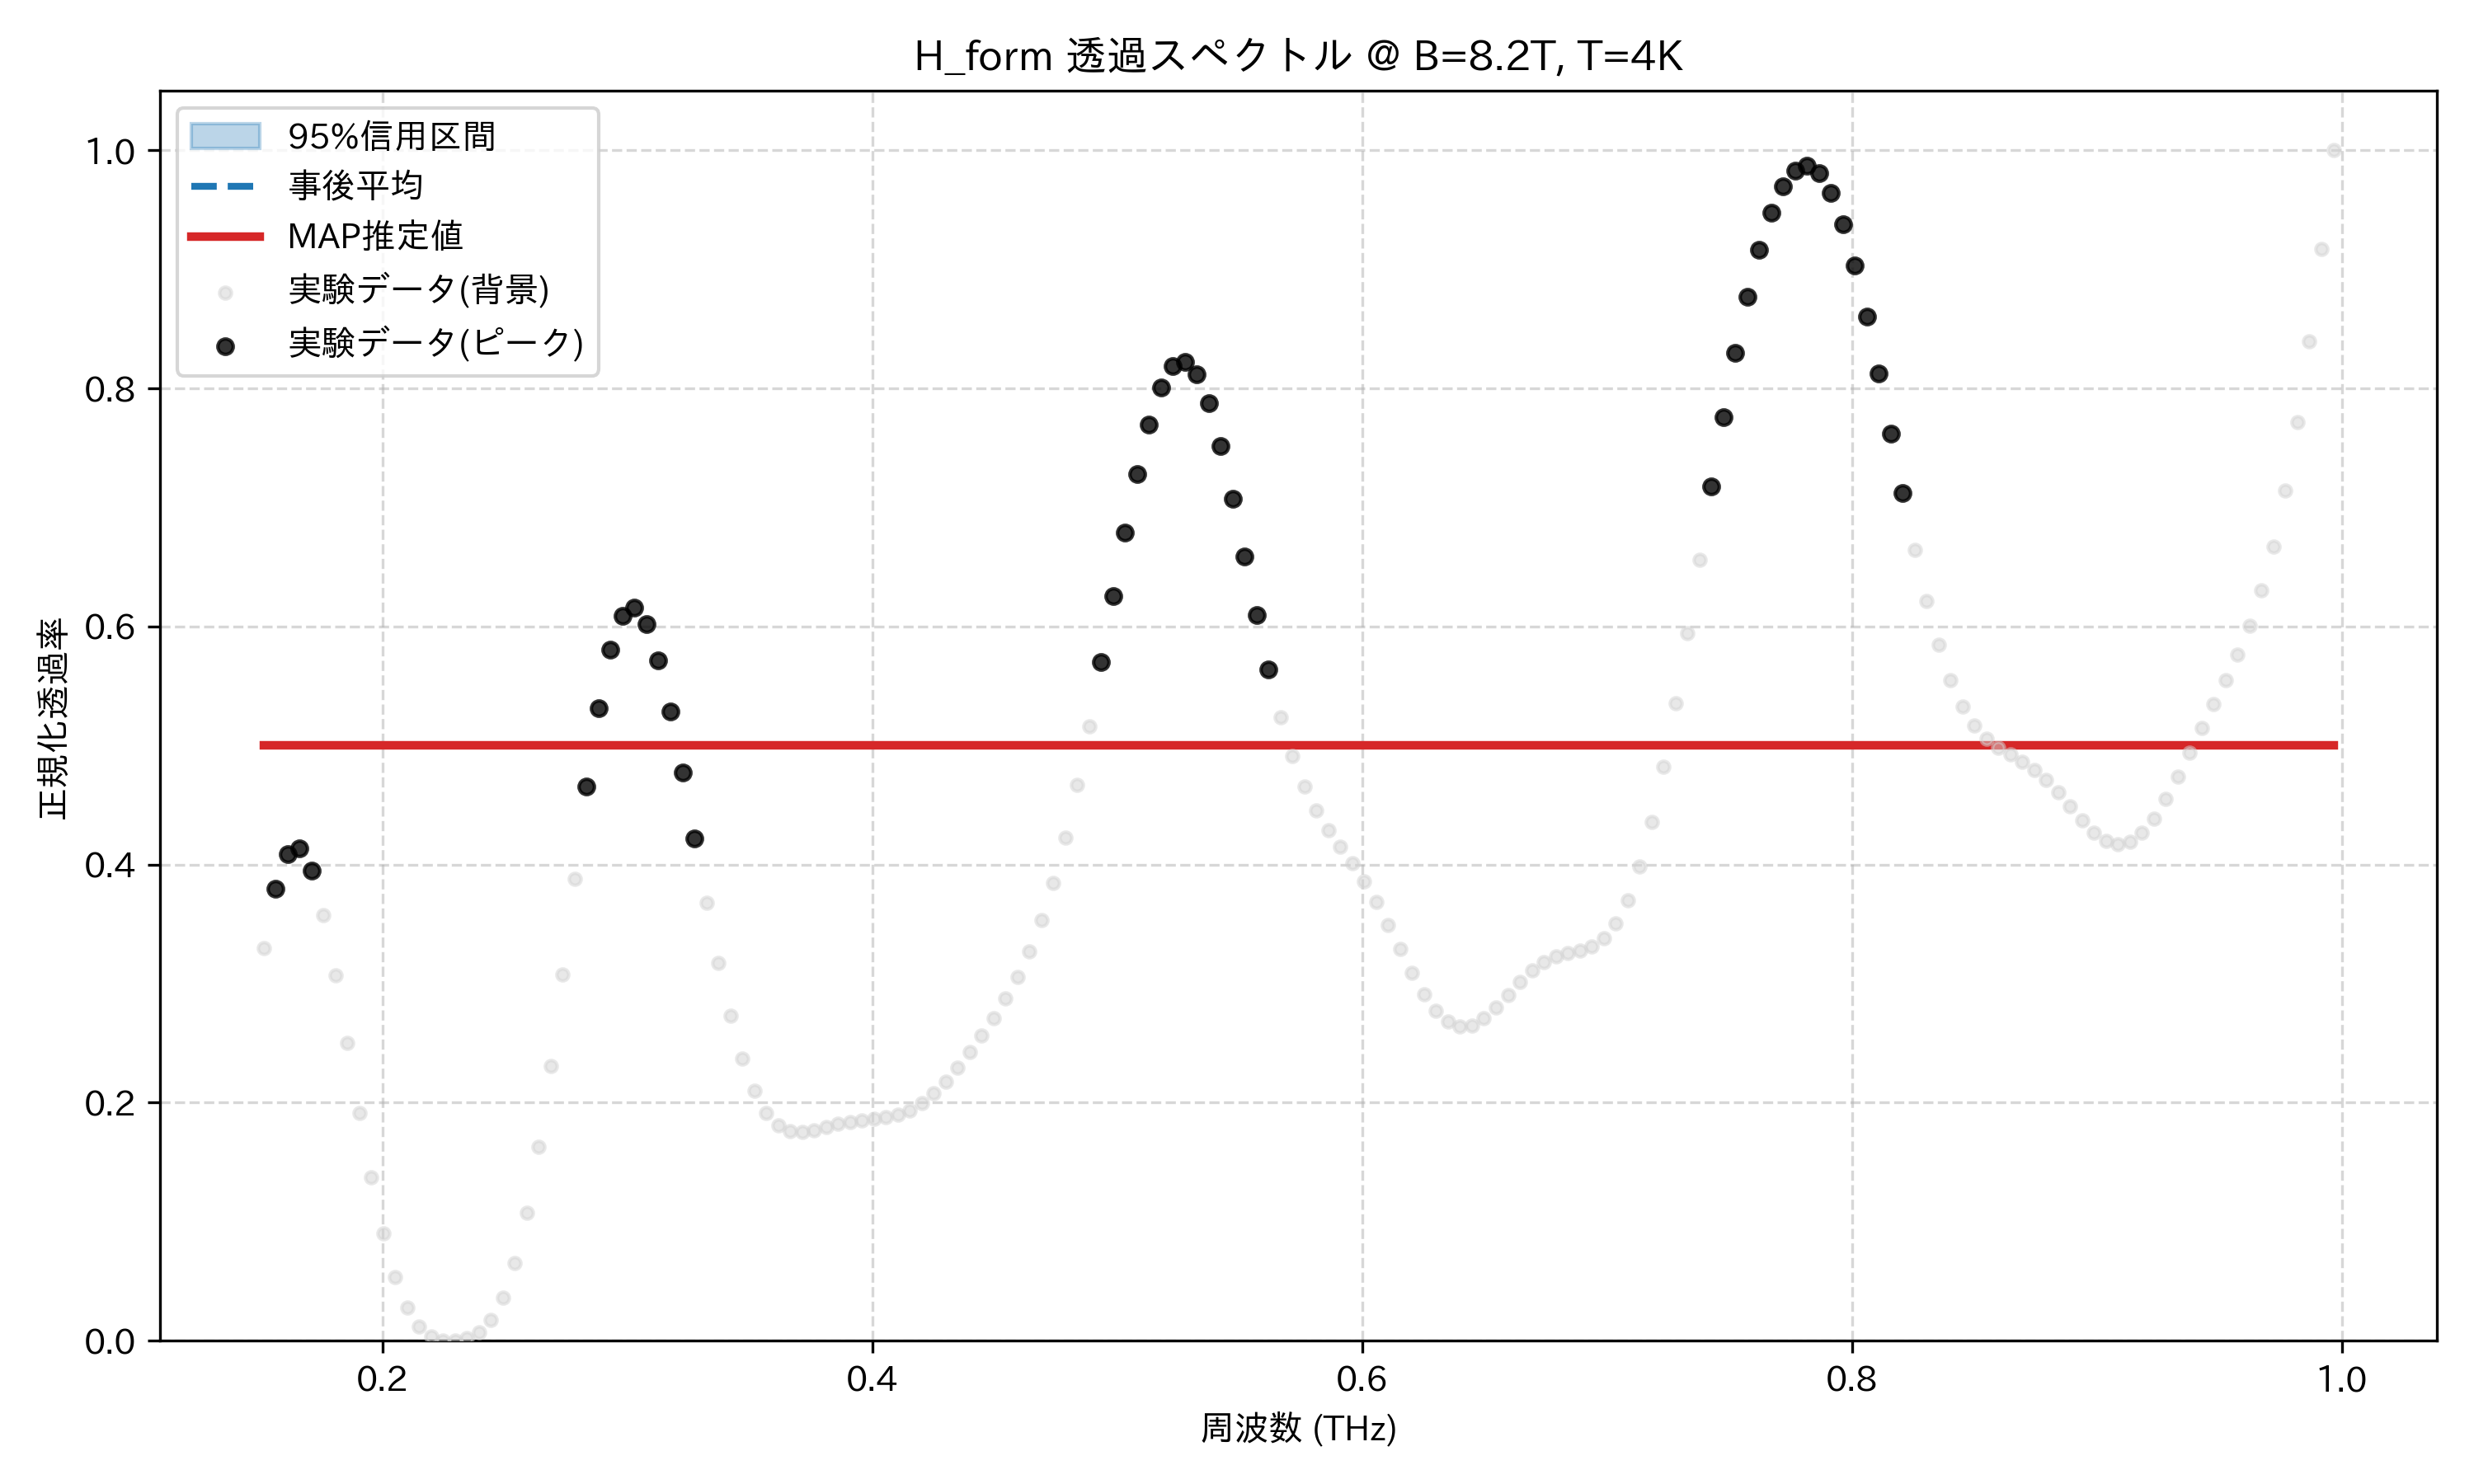

The data file committed next to this chart (first rows):
frequency_thz, mean_transmission, map_transmission, lower_95, upper_95, observed_normalized
0.1514, 0.5, 0.5, 0.5, 0.5, 0.3295
0.1563, 0.5, 0.5, 0.5, 0.5, 0.3798
0.1612, 0.5, 0.5, 0.5, 0.5, 0.409
0.1661, 0.5, 0.5, 0.5, 0.5, 0.4136
0.171, 0.5, 0.5, 0.5, 0.5, 0.395
0.1759, 0.5, 0.5, 0.5, 0.5, 0.3575
0.1808, 0.5, 0.5, 0.5, 0.5, 0.3071
0.1856, 0.5, 0.5, 0.5, 0.5, 0.2499
0.1905, 0.5, 0.5, 0.5, 0.5, 0.1917
0.1954, 0.5, 0.5, 0.5, 0.5, 0.1372
0.2003, 0.5, 0.5, 0.5, 0.5, 0.09041
0.2052, 0.5, 0.5, 0.5, 0.5, 0.05368
0.2101, 0.5, 0.5, 0.5, 0.5, 0.02779
0.2149, 0.5, 0.5, 0.5, 0.5, 0.0118
0.2198, 0.5, 0.5, 0.5, 0.5, 0.003502
0.2247, 0.5, 0.5, 0.5, 0.5, 0.0002417
0.2296, 0.5, 0.5, 0.5, 0.5, 0.0
0.2345, 0.5, 0.5, 0.5, 0.5, 0.002095
0.2394, 0.5, 0.5, 0.5, 0.5, 0.007363
0.2443, 0.5, 0.5, 0.5, 0.5, 0.01786
0.2491, 0.5, 0.5, 0.5, 0.5, 0.0363
0.254, 0.5, 0.5, 0.5, 0.5, 0.0654
0.2589, 0.5, 0.5, 0.5, 0.5, 0.1073
0.2638, 0.5, 0.5, 0.5, 0.5, 0.1627
0.2687, 0.5, 0.5, 0.5, 0.5, 0.2306
0.2736, 0.5, 0.5, 0.5, 0.5, 0.3077
0.2785, 0.5, 0.5, 0.5, 0.5, 0.3883
0.2833, 0.5, 0.5, 0.5, 0.5, 0.4654
0.2882, 0.5, 0.5, 0.5, 0.5, 0.5316
0.2931, 0.5, 0.5, 0.5, 0.5, 0.5808
0.298, 0.5, 0.5, 0.5, 0.5, 0.6092
0.3029, 0.5, 0.5, 0.5, 0.5, 0.6157
0.3078, 0.5, 0.5, 0.5, 0.5, 0.6021
0.3127, 0.5, 0.5, 0.5, 0.5, 0.5715
0.3175, 0.5, 0.5, 0.5, 0.5, 0.5283
0.3224, 0.5, 0.5, 0.5, 0.5, 0.477
0.3273, 0.5, 0.5, 0.5, 0.5, 0.4222
0.3322, 0.5, 0.5, 0.5, 0.5, 0.3677
0.3371, 0.5, 0.5, 0.5, 0.5, 0.317
0.342, 0.5, 0.5, 0.5, 0.5, 0.2728
0.3468, 0.5, 0.5, 0.5, 0.5, 0.2369
0.3517, 0.5, 0.5, 0.5, 0.5, 0.2099
0.3566, 0.5, 0.5, 0.5, 0.5, 0.1915
0.3615, 0.5, 0.5, 0.5, 0.5, 0.1808
0.3664, 0.5, 0.5, 0.5, 0.5, 0.176
0.3713, 0.5, 0.5, 0.5, 0.5, 0.1753
0.3762, 0.5, 0.5, 0.5, 0.5, 0.1769
0.381, 0.5, 0.5, 0.5, 0.5, 0.1795
0.3859, 0.5, 0.5, 0.5, 0.5, 0.182
0.3908, 0.5, 0.5, 0.5, 0.5, 0.184
0.3957, 0.5, 0.5, 0.5, 0.5, 0.1853
0.4006, 0.5, 0.5, 0.5, 0.5, 0.1863
0.4055, 0.5, 0.5, 0.5, 0.5, 0.1876
0.4104, 0.5, 0.5, 0.5, 0.5, 0.1899
0.4152, 0.5, 0.5, 0.5, 0.5, 0.1938
0.4201, 0.5, 0.5, 0.5, 0.5, 0.1996
0.425, 0.5, 0.5, 0.5, 0.5, 0.2077
0.4299, 0.5, 0.5, 0.5, 0.5, 0.2177
0.4348, 0.5, 0.5, 0.5, 0.5, 0.2294
0.4397, 0.5, 0.5, 0.5, 0.5, 0.2423
... 114 more rows
